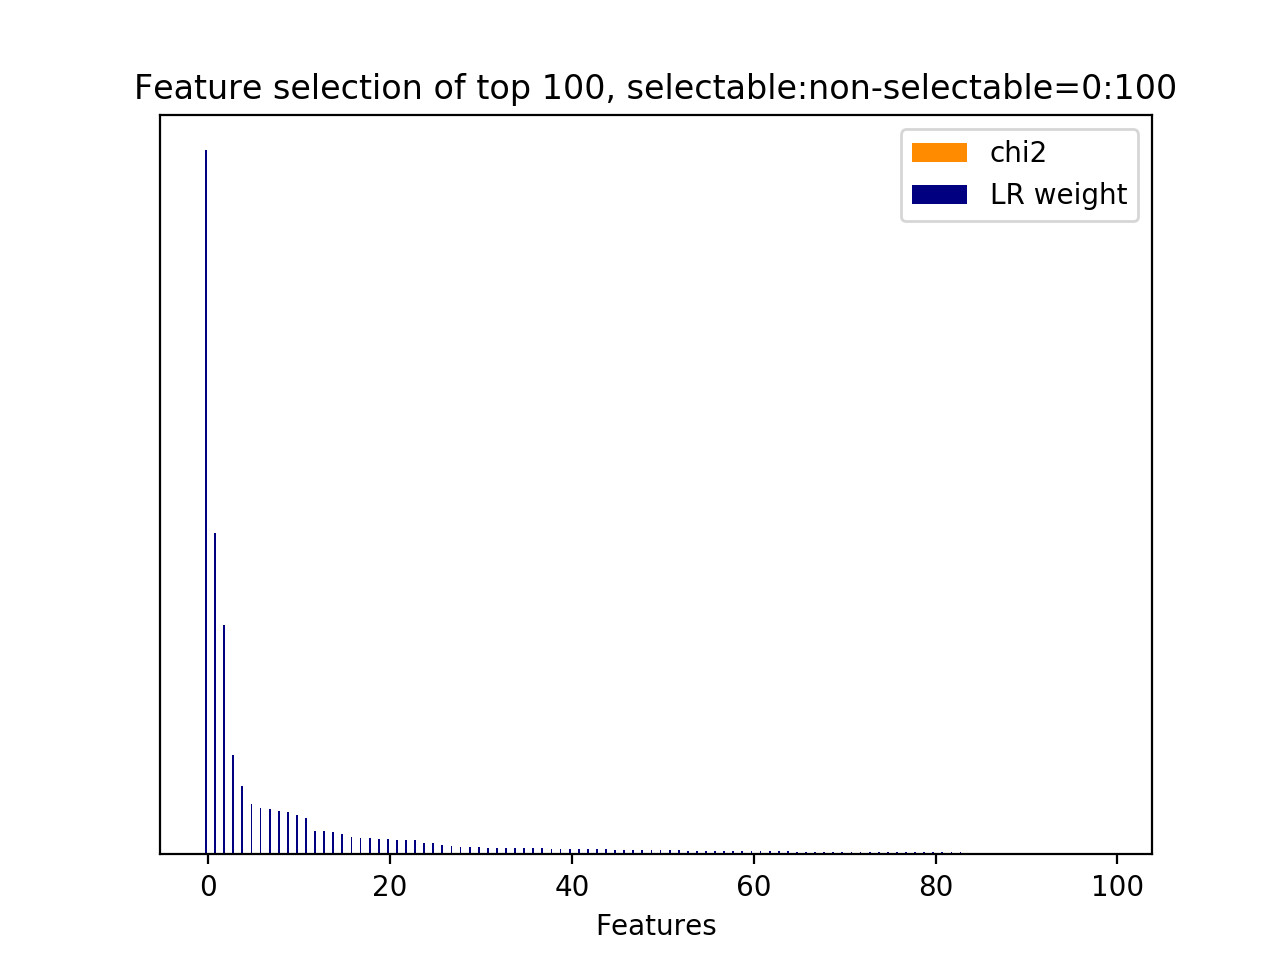

Values plotted in this chart, from the file beside it:
id, name, prefix, chi2, chi2_rank, clf_weight, clf_weight_rank
0, 9.1, b'9.1-w2v_feature.current_user_utterance…, 0.0000, 129, 1, 0
128, 9.2.1, b'9.2.1-w2v_similarity.next_user_utteran…, 0.0000, 33, 0.4564, 1
2, 9.1, b'9.1-w2v_feature.current_user_utterance…, 0.0000, 36, 0.3265, 2
1, 9.1, b'9.1-w2v_feature.current_user_utterance…, 0.0000, 35, 0.1407, 3
11, 9.1, b'9.1-w2v_feature.current_user_utterance…, 0.0000, 45, 0.0965, 4
21, 9.1, b'9.1-w2v_feature.current_user_utterance…, 0.0000, 55, 0.0709, 5
13, 9.1, b'9.1-w2v_feature.current_user_utterance…, 0.0000, 47, 0.0656, 6
18, 9.1, b'9.1-w2v_feature.current_user_utterance…, 0.0000, 52, 0.0640, 7
4, 9.1, b'9.1-w2v_feature.current_user_utterance…, 0.0000, 38, 0.0613, 8
10, 9.1, b'9.1-w2v_feature.current_user_utterance…, 0.0000, 44, 0.0602, 9
9, 9.1, b'9.1-w2v_feature.current_user_utterance…, 0.0000, 43, 0.0561, 10
32, 9.1, b'9.1-w2v_feature.current_user_utterance…, 0.0000, 1, 0.0521, 11
20, 9.1, b'9.1-w2v_feature.current_user_utterance…, 0.0000, 54, 0.0328, 12
50, 9.1, b'9.1-w2v_feature.current_user_utterance…, 0.0000, 18, 0.0328, 13
17, 9.1, b'9.1-w2v_feature.current_user_utterance…, 0.0000, 51, 0.0311, 14
15, 9.1, b'9.1-w2v_feature.current_user_utterance…, 0.0000, 49, 0.0285, 15
23, 9.1, b'9.1-w2v_feature.current_user_utterance…, 0.0000, 57, 0.0249, 16
37, 9.1, b'9.1-w2v_feature.current_user_utterance…, 0.0000, 5, 0.0235, 17
29, 9.1, b'9.1-w2v_feature.current_user_utterance…, 0.0000, 63, 0.0232, 18
14, 9.1, b'9.1-w2v_feature.current_user_utterance…, 0.0000, 48, 0.0223, 19
7, 9.1, b'9.1-w2v_feature.current_user_utterance…, 0.0000, 41, 0.0213, 20
45, 9.1, b'9.1-w2v_feature.current_user_utterance…, 0.0000, 13, 0.0203, 21
19, 9.1, b'9.1-w2v_feature.current_user_utterance…, 0.0000, 53, 0.0202, 22
12, 9.1, b'9.1-w2v_feature.current_user_utterance…, 0.0000, 46, 0.0197, 23
59, 9.1, b'9.1-w2v_feature.current_user_utterance…, 0.0000, 27, 0.0163, 24
3, 9.1, b'9.1-w2v_feature.current_user_utterance…, 0.0000, 37, 0.0156, 25
31, 9.1, b'9.1-w2v_feature.current_user_utterance…, 0.0000, 32, 0.0129, 26
5, 9.1, b'9.1-w2v_feature.current_user_utterance…, 0.0000, 39, 0.0119, 27
34, 9.1, b'9.1-w2v_feature.current_user_utterance…, 0.0000, 2, 0.0106, 28
98, 9.1, b'9.1-w2v_feature.current_user_utterance…, 0.0000, 97, 0.0102, 29
58, 9.1, b'9.1-w2v_feature.current_user_utterance…, 0.0000, 26, 0.0102, 30
97, 9.1, b'9.1-w2v_feature.current_user_utterance…, 0.0000, 98, 0.0095, 31
26, 9.1, b'9.1-w2v_feature.current_user_utterance…, 0.0000, 60, 0.0095, 32
40, 9.1, b'9.1-w2v_feature.current_user_utterance…, 0.0000, 8, 0.0094, 33
33, 9.1, b'9.1-w2v_feature.current_user_utterance…, 0.0000, 31, 0.0091, 34
36, 9.1, b'9.1-w2v_feature.current_user_utterance…, 0.0000, 4, 0.0089, 35
8, 9.1, b'9.1-w2v_feature.current_user_utterance…, 0.0000, 42, 0.0087, 36
123, 9.1, b'9.1-w2v_feature.current_user_utterance…, 0.0000, 92, 0.0086, 37
118, 9.1, b'9.1-w2v_feature.current_user_utterance…, 0.0000, 87, 0.0080, 38
52, 9.1, b'9.1-w2v_feature.current_user_utterance…, 0.0000, 20, 0.0077, 39
73, 9.1, b'9.1-w2v_feature.current_user_utterance…, 0.0000, 107, 0.0073, 40
81, 9.1, b'9.1-w2v_feature.current_user_utterance…, 0.0000, 114, 0.0073, 41
77, 9.1, b'9.1-w2v_feature.current_user_utterance…, 0.0000, 111, 0.0071, 42
28, 9.1, b'9.1-w2v_feature.current_user_utterance…, 0.0000, 62, 0.0071, 43
60, 9.1, b'9.1-w2v_feature.current_user_utterance…, 0.0000, 28, 0.0070, 44
111, 9.1, b'9.1-w2v_feature.current_user_utterance…, 0.0000, 80, 0.0066, 45
69, 9.1, b'9.1-w2v_feature.current_user_utterance…, 0.0000, 103, 0.0065, 46
39, 9.1, b'9.1-w2v_feature.current_user_utterance…, 0.0000, 7, 0.0065, 47
116, 9.1, b'9.1-w2v_feature.current_user_utterance…, 0.0000, 85, 0.0059, 48
65, 9.1, b'9.1-w2v_feature.current_user_utterance…, 0.0000, 66, 0.0059, 49
54, 9.1, b'9.1-w2v_feature.current_user_utterance…, 0.0000, 22, 0.0058, 50
120, 9.1, b'9.1-w2v_feature.current_user_utterance…, 0.0000, 89, 0.0056, 51
6, 9.1, b'9.1-w2v_feature.current_user_utterance…, 0.0000, 40, 0.0056, 52
127, 9.1, b'9.1-w2v_feature.current_user_utterance…, 0.0000, 96, 0.0055, 53
48, 9.1, b'9.1-w2v_feature.current_user_utterance…, 0.0000, 16, 0.0054, 54
49, 9.1, b'9.1-w2v_feature.current_user_utterance…, 0.0000, 17, 0.0053, 55
102, 9.1, b'9.1-w2v_feature.current_user_utterance…, 0.0000, 71, 0.0049, 56
16, 9.1, b'9.1-w2v_feature.current_user_utterance…, 0.0000, 50, 0.0049, 57
57, 9.1, b'9.1-w2v_feature.current_user_utterance…, 0.0000, 25, 0.0048, 58
90, 9.1, b'9.1-w2v_feature.current_user_utterance…, 0.0000, 124, 0.0046, 59
... 70 more rows
